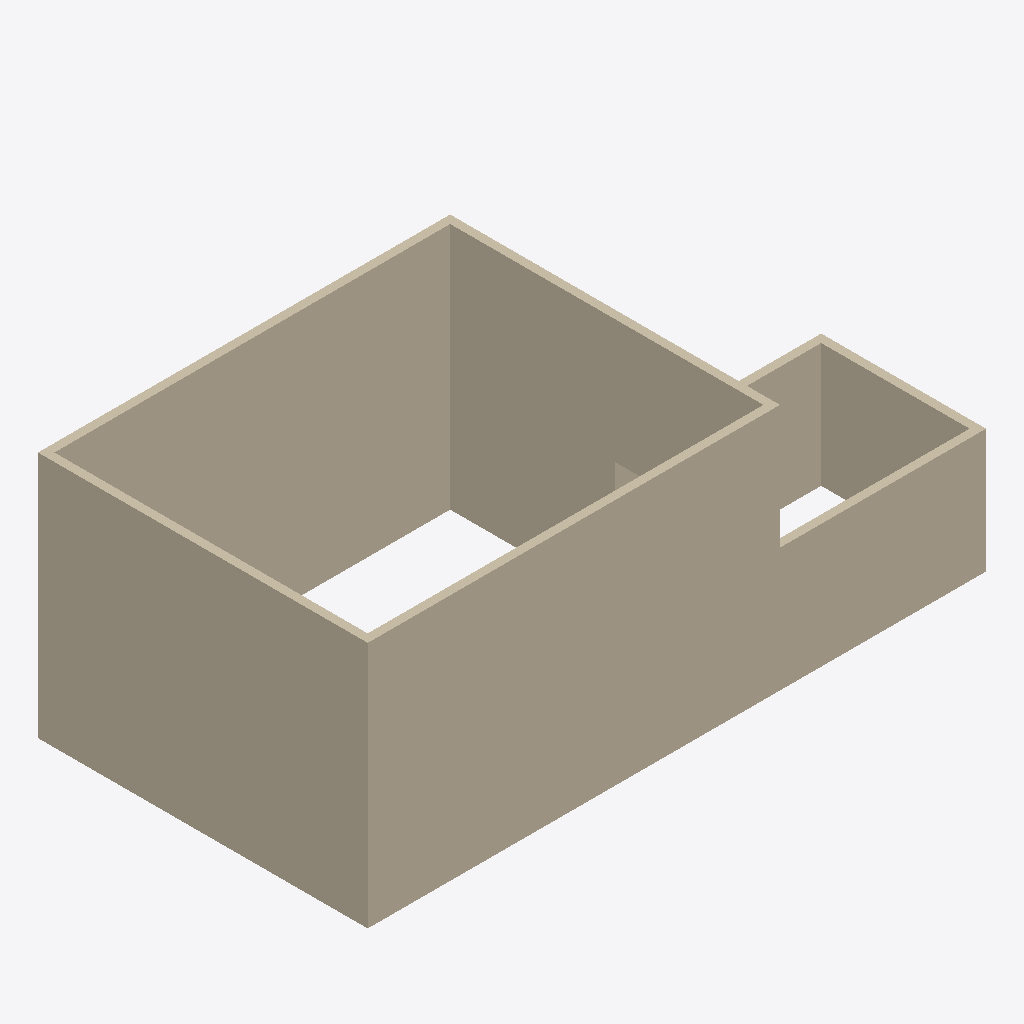
Isometric view of an IFC building model (IFC-SPF (STEP), schema IFC4, length unit metre), seen from the south-west, elements coloured by IFC class: 10 walls (beige).
Extent 15.0 m × 8.0 m × 6.0 m (x, y, z). Storeys (2): EG at 0.00 m; OG at 3.00 m. Elements (10): 10 IfcWall.

HEADER;
FILE_DESCRIPTION(('ViewDefinition [CoordinationView]'),'2;1');
FILE_NAME('testmodell.ifc','2026-01-01T00:00:00',('SCAFFOLD OS Test'),(''),'','','');
FILE_SCHEMA(('IFC4'));
ENDSEC;
DATA;
#106=IFCPROJECT('0000000000000000000001',$,'Testprojekt',$,$,$,$,(#102),#105);
#107=IFCSITE('0000000000000000000002',$,'Grundstck',$,$,#110,$,$,.ELEMENT.,$,$,$,$,$);
#114=IFCBUILDING('0000000000000000000003',$,'Haus',$,$,#113,$,$,.ELEMENT.,$,$,$);
#120=IFCBUILDINGSTOREY('0000000000000000000006',$,'EG',$,$,#119,$,$,.ELEMENT.,0.0);
#208=IFCBUILDINGSTOREY('000000000000000000000D',$,'OG',$,$,#207,$,$,.ELEMENT.,3.0);
#134=IFCWALL('0000000000000000000007',$,'Wand EG 1',$,$,#124,#133,$,.STANDARD.);
#222=IFCWALL('000000000000000000000E',$,'Wand OG 1',$,$,#212,#221,$,.STANDARD.);
#250=IFCWALL('000000000000000000000G',$,'Wand OG 3',$,$,#240,#249,$,.STANDARD.);
#264=IFCWALL('000000000000000000000H',$,'Wand OG 4',$,$,#254,#263,$,.STANDARD.);
#204=IFCWALL('000000000000000000000C',$,'Wand EG 6',$,$,#194,#203,$,.STANDARD.);
#236=IFCWALL('000000000000000000000F',$,'Wand OG 2',$,$,#226,#235,$,.STANDARD.);
#190=IFCWALL('000000000000000000000B',$,'Wand EG 5',$,$,#180,#189,$,.STANDARD.);
#176=IFCWALL('000000000000000000000A',$,'Wand EG 4',$,$,#166,#175,$,.STANDARD.);
#148=IFCWALL('0000000000000000000008',$,'Wand EG 2',$,$,#138,#147,$,.STANDARD.);
#162=IFCWALL('0000000000000000000009',$,'Wand EG 3',$,$,#152,#161,$,.STANDARD.);
ENDSEC;
